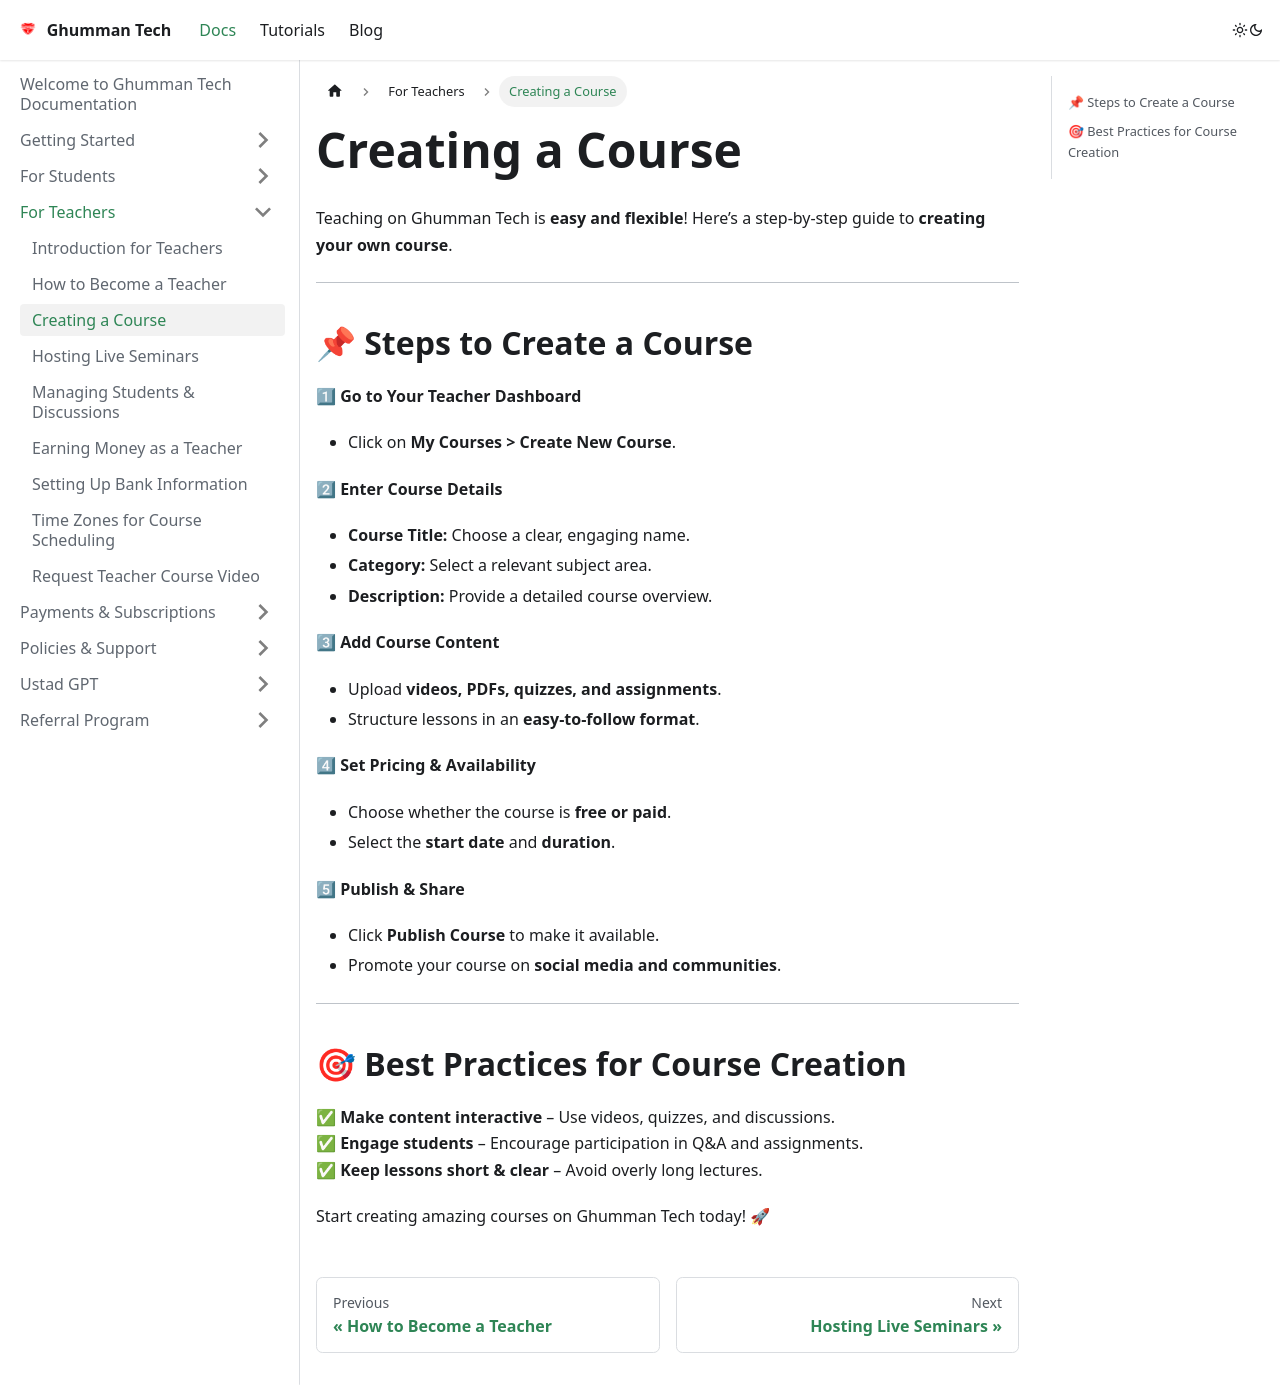

repository: GhummanTech/Documentation · page: docs/docs/For Teachers/Creating a Course/index.html · generator: docusaurus

---
sidebar_position: 3
---

# Creating a Course

Teaching on Ghumman Tech is **easy and flexible**! Here’s a step-by-step guide to **creating your own course**.

---

## 📌 Steps to Create a Course

1⃣ **Go to Your Teacher Dashboard**  
   - Click on **My Courses > Create New Course**.  

2⃣ **Enter Course Details**  
   - **Course Title:** Choose a clear, engaging name.  
   - **Category:** Select a relevant subject area.  
   - **Description:** Provide a detailed course overview.  

3⃣ **Add Course Content**  
   - Upload **videos, PDFs, quizzes, and assignments**.  
   - Structure lessons in an **easy-to-follow format**.  

4⃣ **Set Pricing & Availability**  
   - Choose whether the course is **free or paid**.  
   - Select the **start date** and **duration**.  

5⃣ **Publish & Share**  
   - Click **Publish Course** to make it available.  
   - Promote your course on **social media and communities**.  

---

## 🎯 Best Practices for Course Creation  

✅ **Make content interactive** – Use videos, quizzes, and discussions.  
✅ **Engage students** – Encourage participation in Q&A and assignments.  
✅ **Keep lessons short & clear** – Avoid overly long lectures.  

Start creating amazing courses on Ghumman Tech today! 🚀  
